The GitHub repository lambertgeo/PHI contains a labelled image folder "data" with 4 categories: negatif, negative, positif, positive. Examples follow, each with its label.

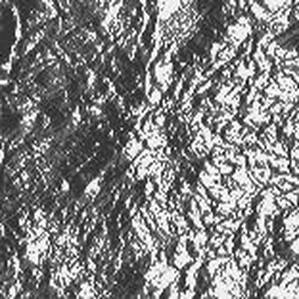
Label: negative

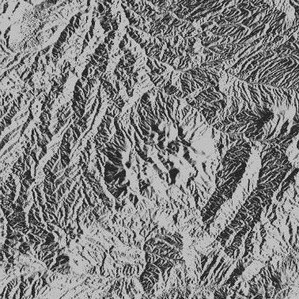
Label: positive

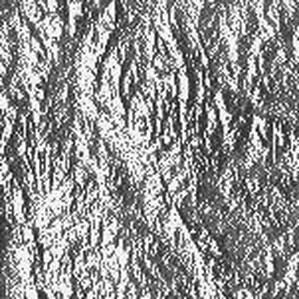
Label: negatif

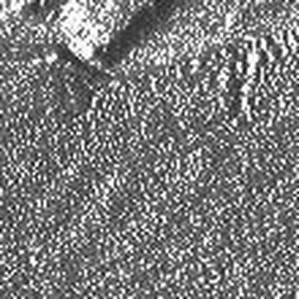
Label: negatif

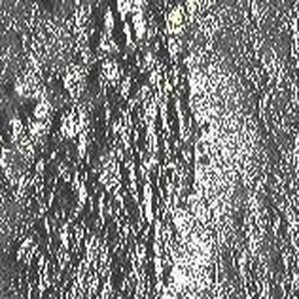
Label: positif

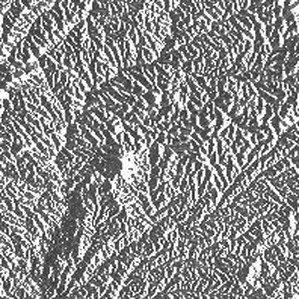
Label: positive
